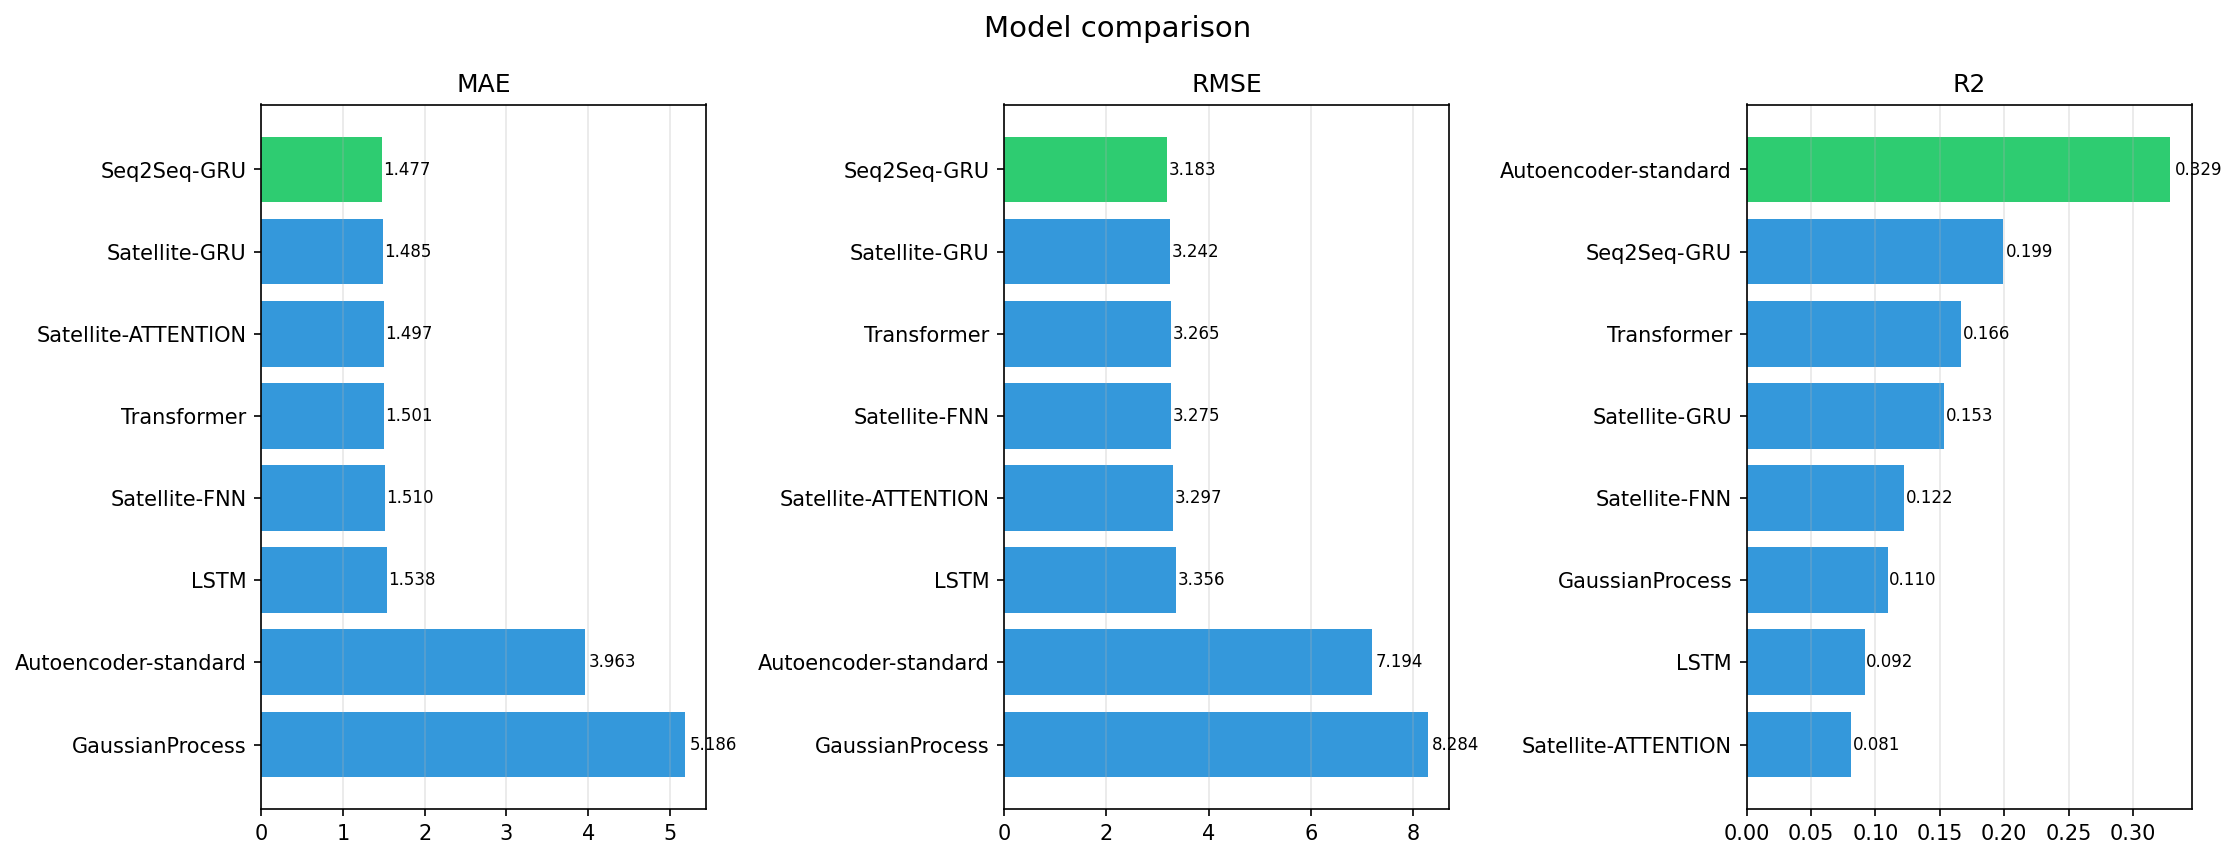

The data file committed next to this chart (first rows):
model, MAE, RMSE, MAPE_pct, sMAPE_pct, R2, PICP_95, MIS, run_dir
Seq2Seq-GRU, 1.477, 3.183, 34.94, 66.37, 0.1990, 0.9500, 15.26, results\starlink_llt_ul\seq2seq
LSTM, 1.538, 3.356, 36.03, 66.12, 0.0916, 0.9500, 17.03, results\starlink_llt_ul\lstm
Transformer, 1.501, 3.265, 36.31, 68.97, 0.1663, 0.9500, 15.79, results\starlink_llt_ul\transformer
Satellite-GRU, 1.485, 3.242, 42.32, 65.35, 0.1531, 0.9500, 15.93, results\starlink_llt_ul\satellite_gru
Satellite-ATTENTION, 1.497, 3.297, 41.19, 66.54, 0.0814, 0.9500, 16.46, results\starlink_llt_ul\satellite_attent…
Satellite-FNN, 1.51, 3.275, 34.39, 65.76, 0.1221, 0.9500, 15.55, results\starlink_llt_ul\satellite_fnn
GaussianProcess, 5.186, 8.284, 13.19, 13.08, 0.1096, 0.9504, 42.32, results\starlink_llt_ul\gaussian_process
Autoencoder-standard, 3.963, 7.194, 9.787, 9.803, 0.3290, 0.9500, 38.64, results\starlink_llt_ul\autoencoder
